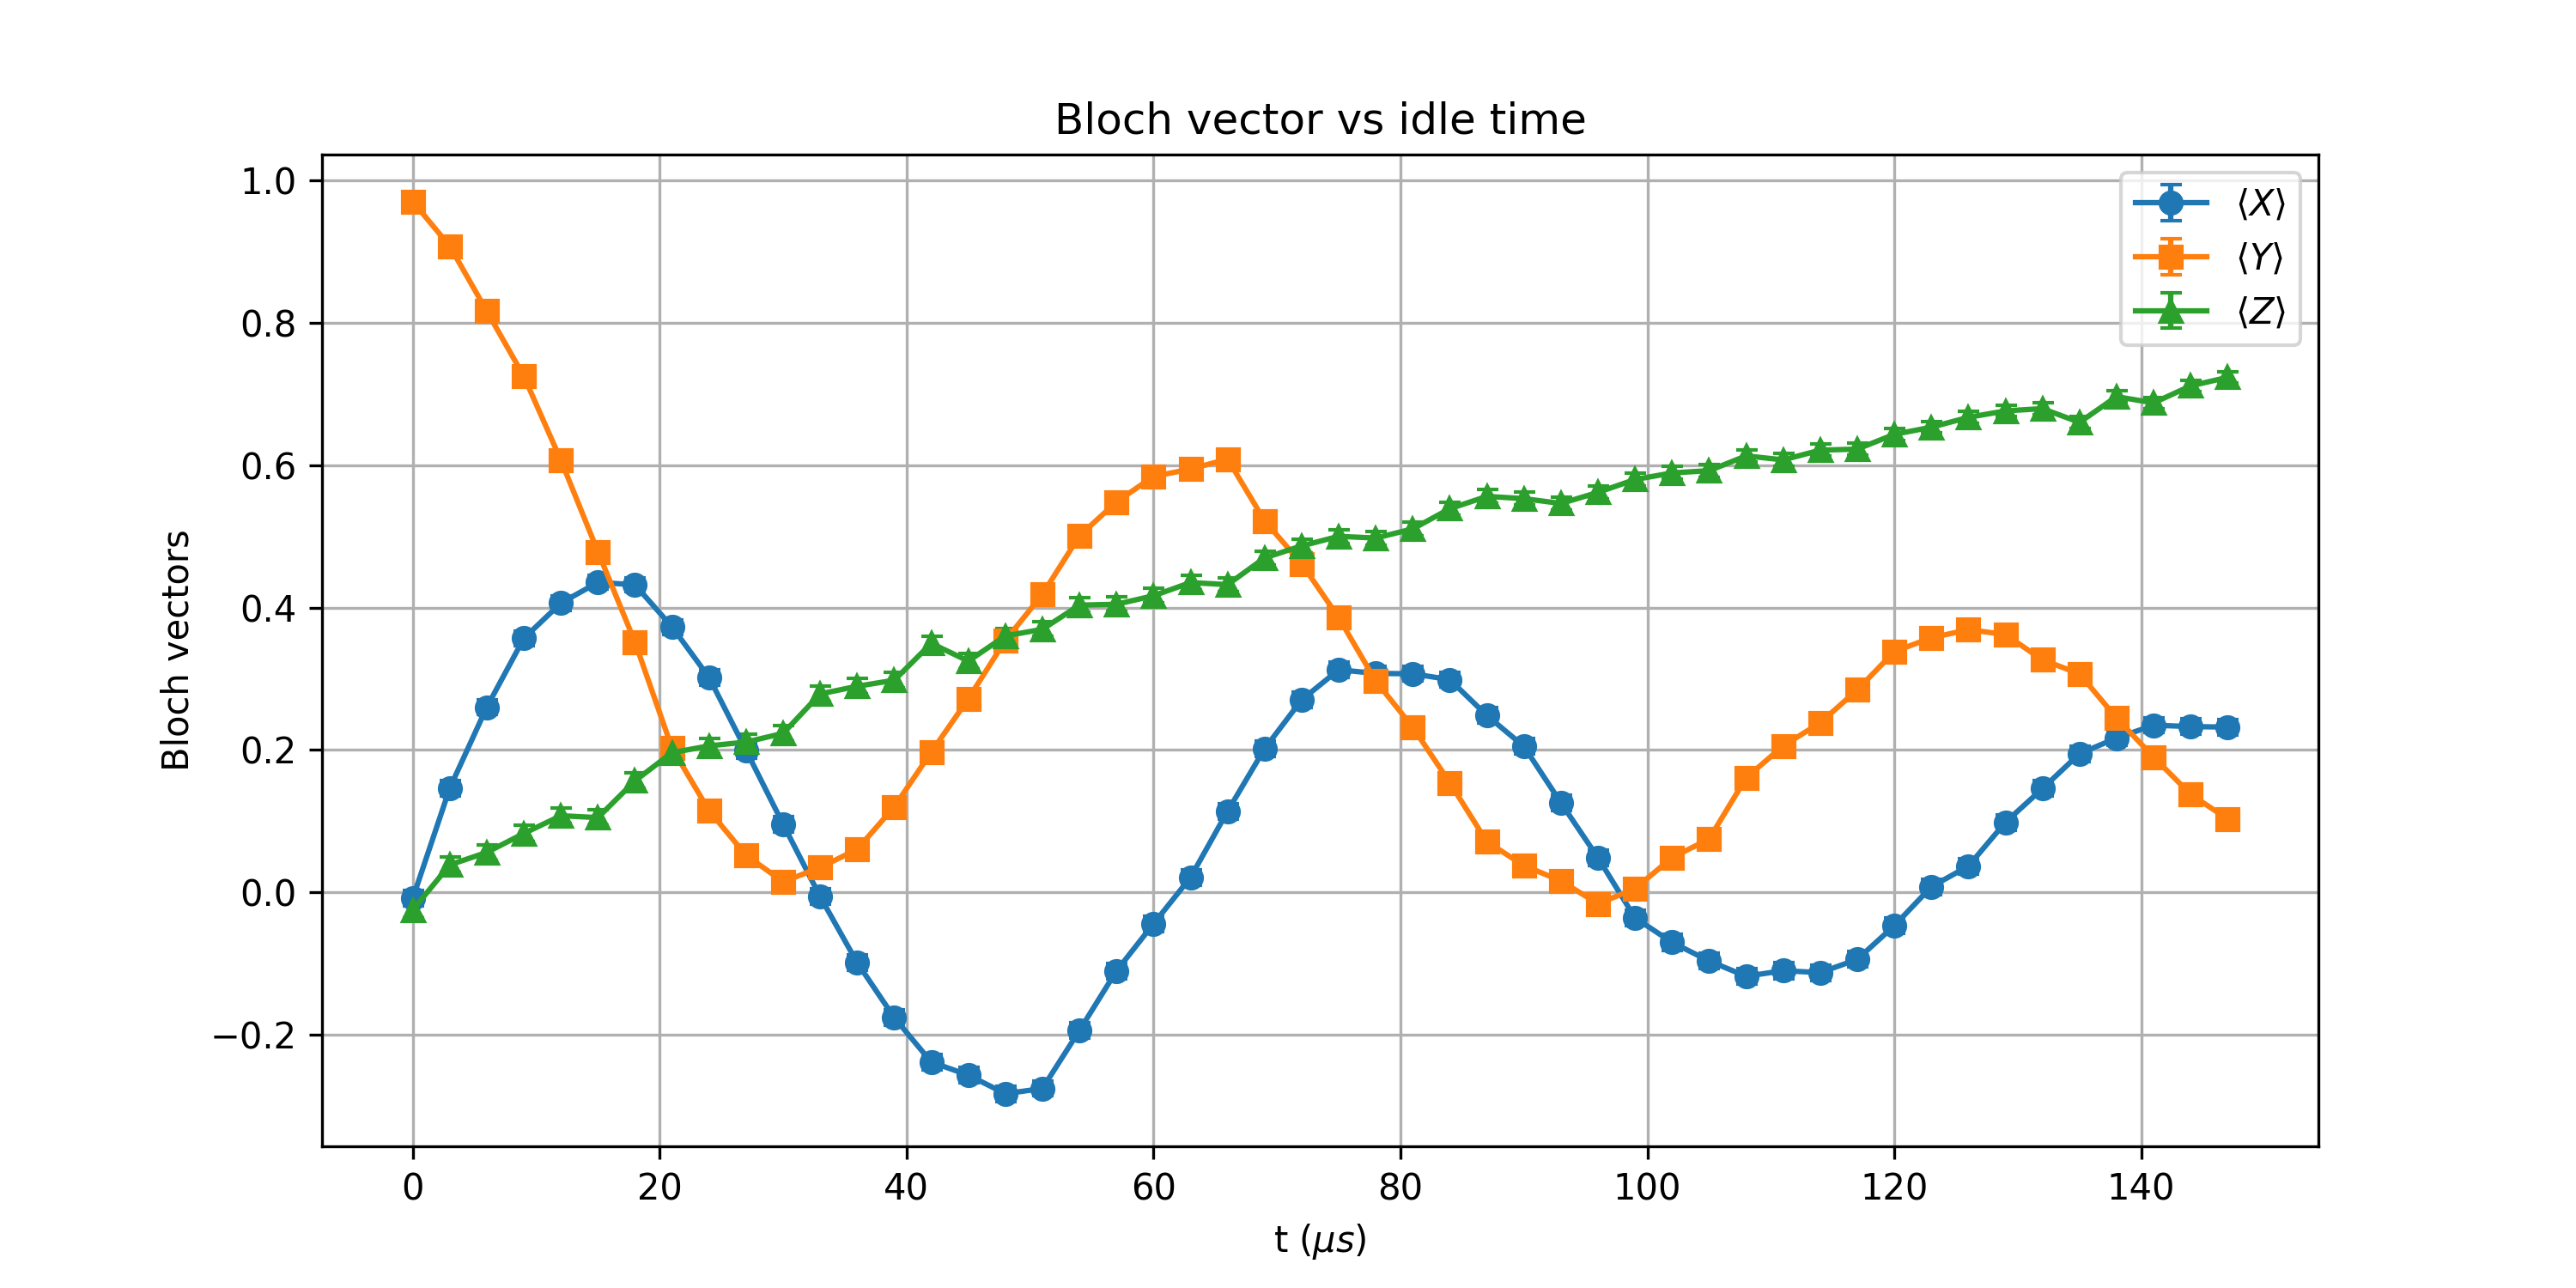

Source data for this figure (header and first rows):
t_us, X_mean, Y_mean, Z_mean, X_std, Y_std, Z_std
0.0, -0.008545, 0.9707, -0.02466, 0.01105, 0.002655, 0.01105
3, 0.1465, 0.908, 0.03857, 0.01093, 0.00463, 0.01104
6, 0.2603, 0.8167, 0.05615, 0.01067, 0.006376, 0.01103
9, 0.3569, 0.7251, 0.08276, 0.01032, 0.007609, 0.01101
12, 0.4065, 0.6072, 0.1077, 0.01009, 0.008779, 0.01098
15, 0.4355, 0.4785, 0.105, 0.009946, 0.009701, 0.01099
18, 0.4321, 0.3516, 0.1567, 0.009964, 0.01034, 0.01091
21.0, 0.373, 0.2026, 0.1963, 0.01025, 0.01082, 0.01083
24, 0.302, 0.1147, 0.2058, 0.01053, 0.01098, 0.01081
27.0, 0.1995, 0.052, 0.2112, 0.01083, 0.01103, 0.0108
30, 0.0957, 0.01489, 0.2234, 0.011, 0.01105, 0.01077
33, -0.006104, 0.03491, 0.2788, 0.01105, 0.01104, 0.01061
36, -0.09888, 0.06055, 0.2896, 0.01099, 0.01103, 0.01058
39.0, -0.176, 0.1201, 0.2981, 0.01088, 0.01097, 0.01055
42.0, -0.2385, 0.197, 0.3499, 0.01073, 0.01083, 0.01035
45, -0.2568, 0.272, 0.325, 0.01068, 0.01063, 0.01045
48, -0.283, 0.354, 0.3604, 0.0106, 0.01033, 0.01031
51, -0.2756, 0.4187, 0.3696, 0.01062, 0.01003, 0.01027
54.0, -0.1941, 0.501, 0.4036, 0.01084, 0.009562, 0.01011
57, -0.1104, 0.5486, 0.4048, 0.01098, 0.009238, 0.0101
60, -0.04419, 0.5845, 0.4167, 0.01104, 0.008965, 0.01004
63.0, 0.021, 0.5947, 0.4353, 0.01105, 0.008882, 0.009947
66, 0.114, 0.6089, 0.4324, 0.01098, 0.008764, 0.009962
69.0, 0.2019, 0.522, 0.47, 0.01082, 0.009424, 0.009752
72, 0.2705, 0.4617, 0.4868, 0.01064, 0.009801, 0.009651
75.0, 0.3127, 0.386, 0.5002, 0.01049, 0.01019, 0.009567
78.0, 0.3076, 0.2969, 0.4978, 0.01051, 0.01055, 0.009582
81, 0.3071, 0.2319, 0.5107, 0.01051, 0.01075, 0.009499
84.0, 0.2988, 0.1541, 0.5391, 0.01054, 0.01092, 0.009306
87, 0.2485, 0.07104, 0.5564, 0.0107, 0.01102, 0.00918
90, 0.2051, 0.0376, 0.5532, 0.01081, 0.01104, 0.009204
93.0, 0.1257, 0.01611, 0.5464, 0.01096, 0.01105, 0.009254
96, 0.04858, -0.01611, 0.562, 0.01104, 0.01105, 0.009139
99.0, -0.03589, 0.005127, 0.5801, 0.01104, 0.01105, 0.009
102, -0.07031, 0.04883, 0.5894, 0.01102, 0.01104, 0.008926
105, -0.09644, 0.07495, 0.5925, 0.011, 0.01102, 0.0089
108.0, -0.1179, 0.1609, 0.6133, 0.01097, 0.0109, 0.008727
111, -0.1101, 0.2058, 0.6077, 0.01098, 0.01081, 0.008775
114, -0.1128, 0.2383, 0.6213, 0.01098, 0.01073, 0.008657
117, -0.09424, 0.2844, 0.6228, 0.011, 0.01059, 0.008644
120, -0.04688, 0.3384, 0.6436, 0.01104, 0.0104, 0.008457
123, 0.007812, 0.3577, 0.6536, 0.01105, 0.01032, 0.008362
126.0, 0.03687, 0.3691, 0.6675, 0.01104, 0.01027, 0.008227
129.0, 0.09839, 0.3623, 0.6765, 0.01099, 0.0103, 0.008136
132, 0.1458, 0.3267, 0.6797, 0.01093, 0.01044, 0.008104
135, 0.1948, 0.3071, 0.6604, 0.01084, 0.01051, 0.008297
138.0, 0.2168, 0.2449, 0.6965, 0.01079, 0.01071, 0.007928
141, 0.2349, 0.1902, 0.6877, 0.01074, 0.01085, 0.008021
144, 0.2329, 0.1377, 0.7117, 0.01074, 0.01094, 0.007762
147.0, 0.2322, 0.103, 0.7236, 0.01075, 0.01099, 0.007626
